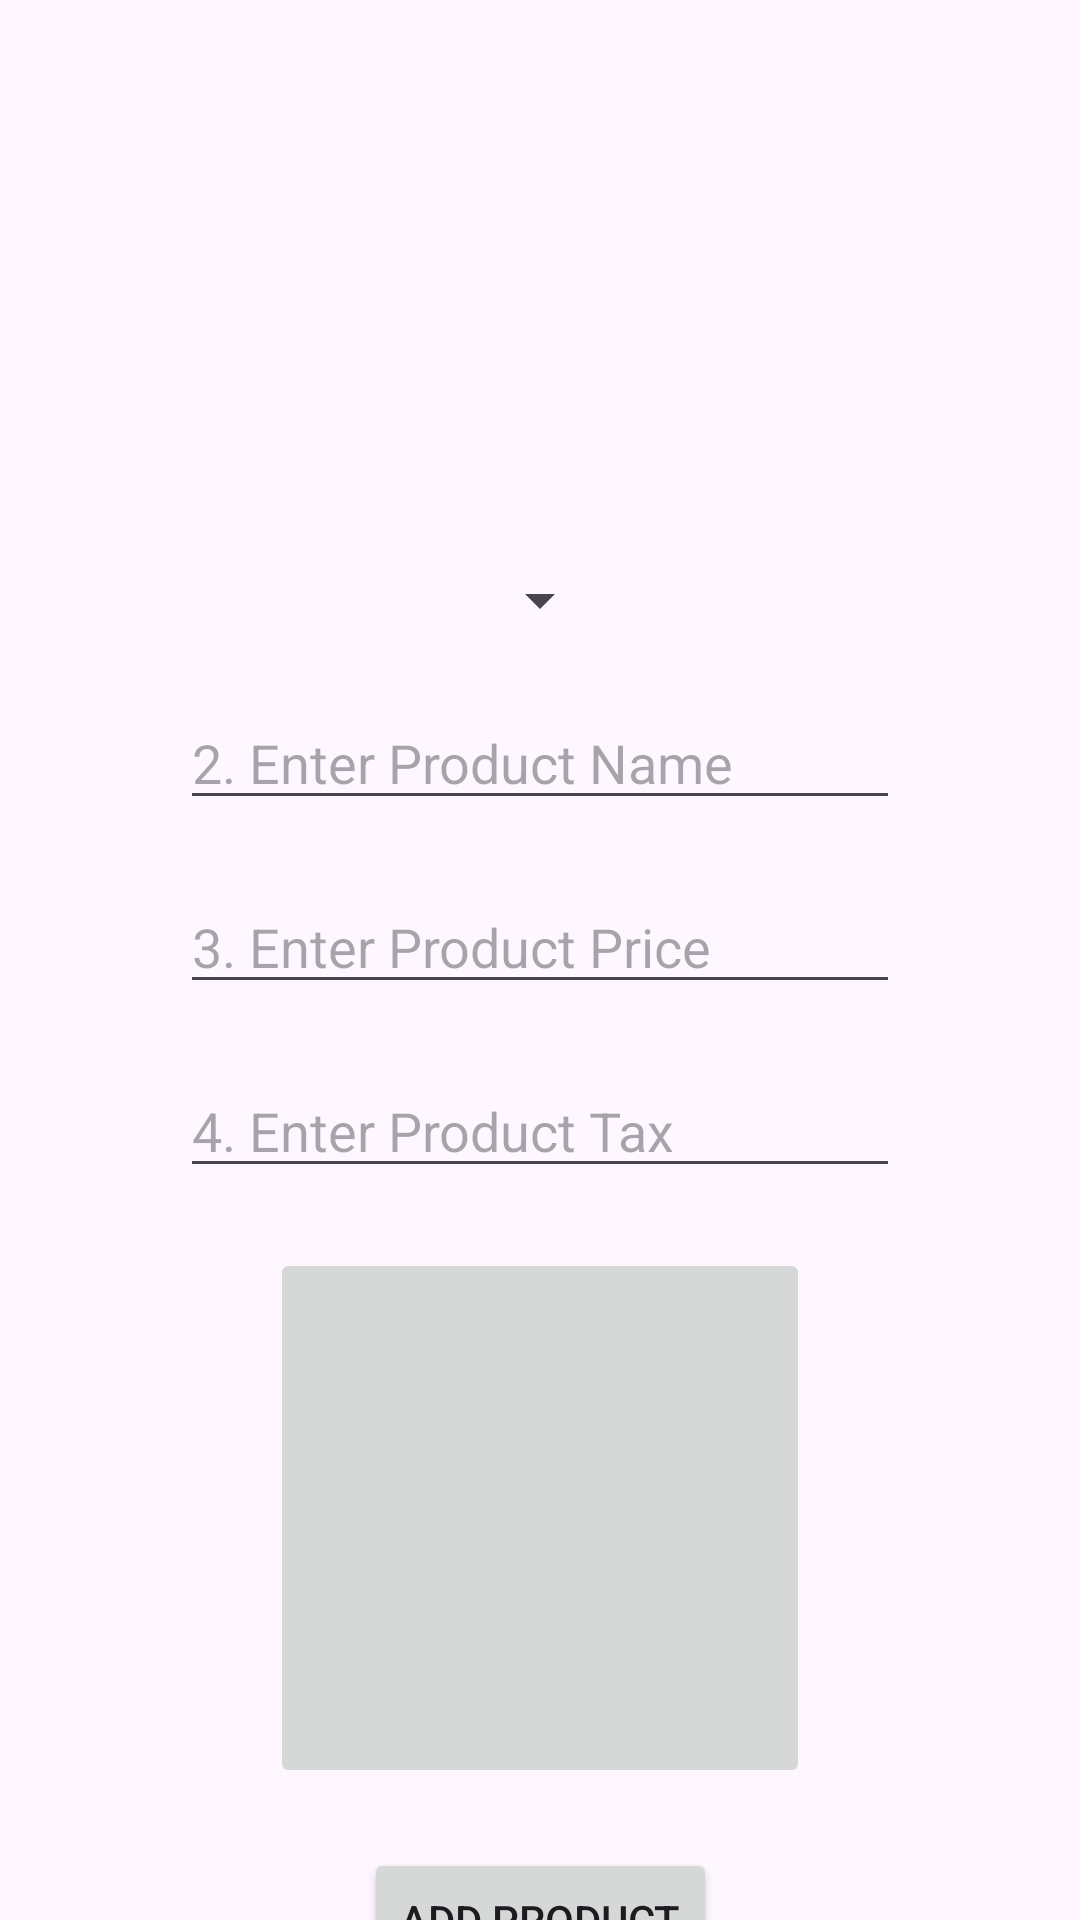

Here is an Android app screen rendered from its layout file. Give the layout XML and the strings, colors and styles it references.
<!-- AndroidManifest.xml: application theme Theme.SwipeMini -->
<!-- res/layout/fragment_second.xml -->
<?xml version="1.0" encoding="utf-8"?>
<androidx.core.widget.NestedScrollView xmlns:android="http://schemas.android.com/apk/res/android"
    xmlns:app="http://schemas.android.com/apk/res-auto"
    xmlns:tools="http://schemas.android.com/tools"
    android:layout_width="match_parent"
    android:layout_height="match_parent"
    tools:context=".fragments.AddNewProductFragment">

  <androidx.constraintlayout.widget.ConstraintLayout
      android:layout_marginTop="172dp"
      android:layout_width="match_parent"
      android:layout_height="match_parent"
      android:padding="16dp">

    <androidx.core.widget.ContentLoadingProgressBar
        android:visibility="invisible"
        android:id="@+id/loading_bar"
        style="?android:attr/progressBarStyleLarge"
        android:layout_width="wrap_content"
        android:layout_height="wrap_content"
        app:layout_constraintTop_toTopOf="parent"
        app:layout_constraintBottom_toBottomOf="parent"
        app:layout_constraintEnd_toEndOf="parent"
        app:layout_constraintStart_toStartOf="parent"
        android:layout_marginTop="0dp"/>

    <Spinner
        android:id="@+id/prod_type_spinner"
        android:layout_width="wrap_content"
        android:layout_height="wrap_content"
        app:layout_constraintStart_toStartOf="parent"
        app:layout_constraintEnd_toEndOf="parent"
        app:layout_constraintTop_toTopOf="parent" />

    <EditText
        android:inputType="text"
        android:layout_marginTop="20dp"
        app:layout_constraintTop_toBottomOf="@id/prod_type_spinner"
        app:layout_constraintEnd_toEndOf="parent"
        app:layout_constraintStart_toStartOf="parent"
        android:maxLines="1"
        android:id="@+id/prd_nme_et"
        android:gravity="start"
        android:layout_gravity="center_horizontal"
        android:layout_width="wrap_content"
        android:minWidth="240dp"
        android:hint="@string/prd_nme_et"
        android:layout_height="wrap_content"/>

    <EditText
        android:inputType="numberDecimal"
        android:layout_marginTop="20dp"
        app:layout_constraintTop_toBottomOf="@id/prd_nme_et"
        app:layout_constraintEnd_toEndOf="parent"
        app:layout_constraintStart_toStartOf="parent"
        android:maxLines="1"
        android:id="@+id/prd_prc_et"
        android:gravity="start"
        android:layout_gravity="center_horizontal"
        android:layout_width="wrap_content"
        android:minWidth="240dp"
        android:hint="@string/ent_prd_prc"
        android:layout_height="wrap_content"/>

    <EditText
        android:inputType="numberDecimal"
        android:layout_marginTop="20dp"
        app:layout_constraintTop_toBottomOf="@id/prd_prc_et"
        app:layout_constraintEnd_toEndOf="parent"
        app:layout_constraintStart_toStartOf="parent"
        android:maxLines="1"
        android:id="@+id/prd_tax_et"
        android:gravity="start"
        android:layout_gravity="center_horizontal"
        android:layout_width="wrap_content"
        android:minWidth="240dp"
        android:hint="@string/ent_prd_tax"
        android:layout_height="wrap_content"/>

    <androidx.appcompat.widget.AppCompatImageButton
        android:layout_marginTop="20dp"
        android:id="@+id/prd_img_btn"
        android:layout_width="180dp"
        android:layout_height="180dp"
        app:srcCompat="@drawable/ic_launcher_foreground"
        app:layout_constraintTop_toBottomOf="@id/prd_tax_et"
        app:layout_constraintEnd_toEndOf="parent"
        app:layout_constraintStart_toStartOf="parent" />

    <Button
        android:layout_marginTop="20dp"
        android:id="@+id/add_prod_btn"
        android:layout_width="wrap_content"
        android:layout_height="wrap_content"
        android:text="@string/add_prod"
        app:layout_constraintTop_toBottomOf="@id/prd_img_btn"
        app:layout_constraintEnd_toEndOf="parent"
        app:layout_constraintStart_toStartOf="parent" />

  </androidx.constraintlayout.widget.ConstraintLayout>

</androidx.core.widget.NestedScrollView>
<!-- resources referenced by this layout -->
<resources>
  <string name="add_prod">Add Product</string>
  <string name="ent_prd_prc">3. Enter Product Price</string>
  <string name="ent_prd_tax">4. Enter Product Tax</string>
  <string name="prd_nme_et">2. Enter Product Name</string>
  <style name="Theme.SwipeMini" parent="Base.Theme.SwipeMini" />
  <style name="Base.Theme.SwipeMini" parent="Theme.Material3.DayNight.NoActionBar">
          
          
      </style>
</resources>
